Run: headless pygame with SDL's dummy video driver; simulated clock (each Clock.tick advances the game by its frame time, no real sleeping); random seed 0; keys injected as events and as key.get_pressed() state; no mouse input.
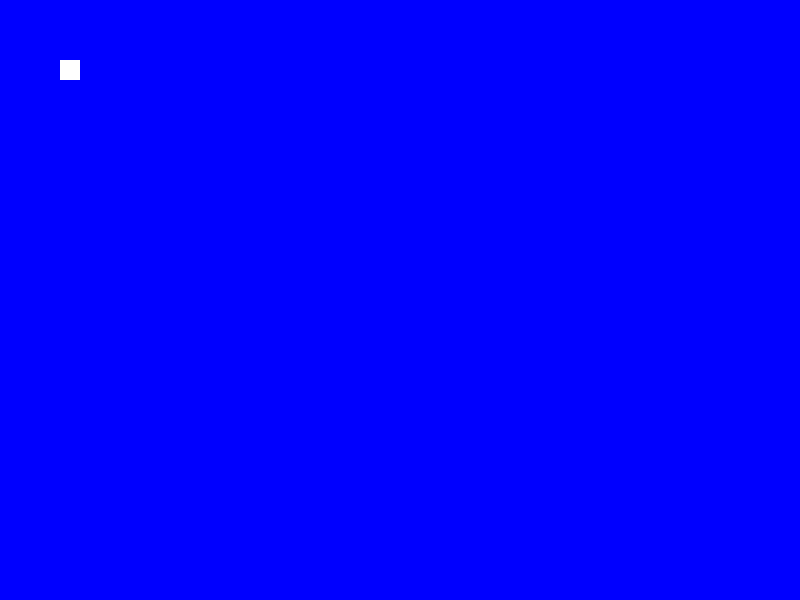
Frame 1 of 4 · flips 1–60 · no input
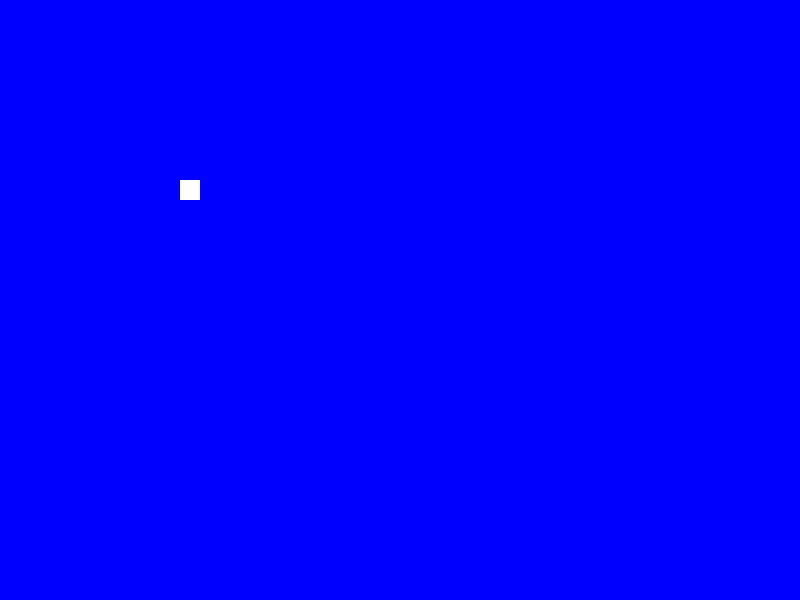
Frame 2 of 4 · flips 61–180 · tapped SPACE, RETURN · held RIGHT (→), D
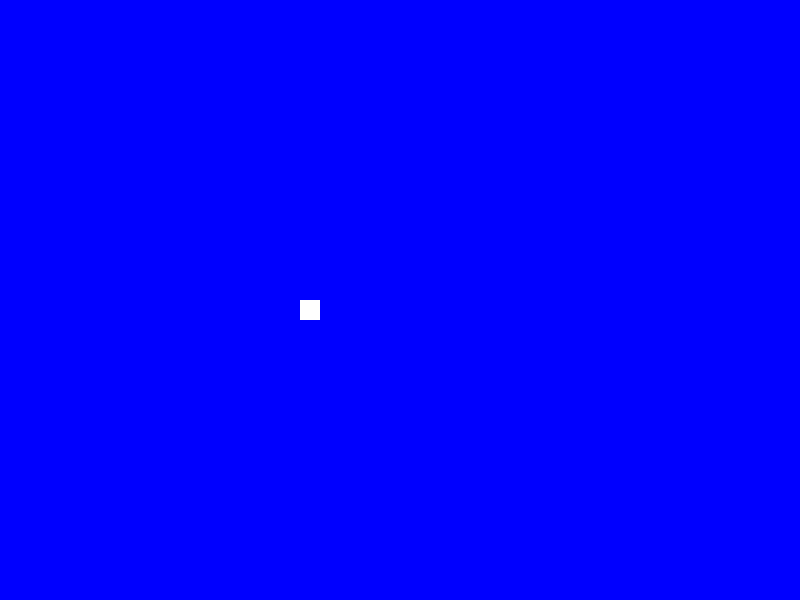
Frame 3 of 4 · flips 181–300 · held DOWN (↓), S
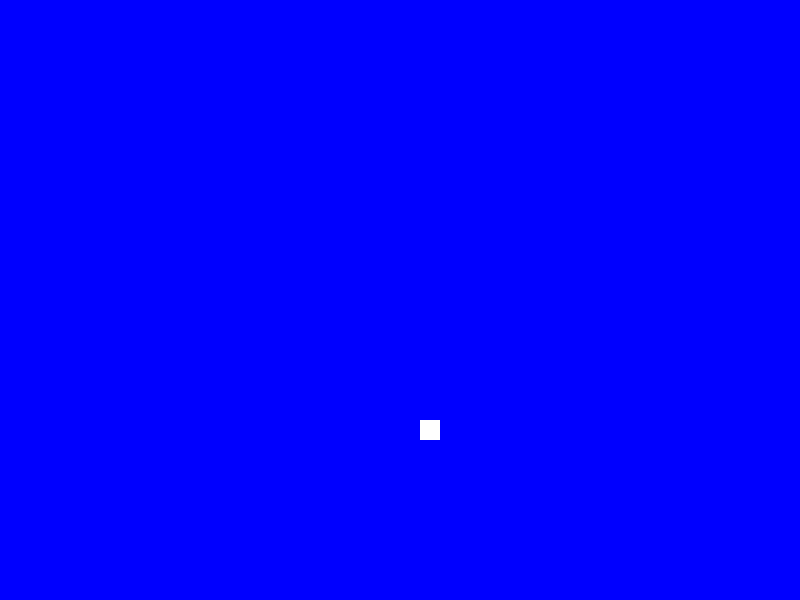
Frame 4 of 4 · flips 301–420 · held LEFT (←), A, UP (↑), W

The pygame program that drew these frames:

import pygame
import math
import time
import random
import os



class ImageLibrary:
	def __init__(self):
		self.images = {}
	
	def get(self, path):
		return None

IMAGES = ImageLibrary()





class TitleScene:
	def __init__(self):
		self.next = self
		self.quit_attempt = False
		self.x = 0
		self.y = 0
	
	def update(self, events, keys):
		self.x += 1
		self.y += 1
	
	def render(self, screen, rc):
		screen.fill((0, 0, 255))
		pygame.draw.rect(screen, (255, 255, 255), pygame.Rect(self.x, self.y, 20, 20))
		
	



def main():
	
	pygame.init()
	
	screen = pygame.display.set_mode((800, 600))
	
	scene = TitleScene()
	rc = 0
	events = []
	pressed_keys = {}
	while True:
		start = time.time()
		
		for event in pygame.event.get():
			if event.type == pygame.QUIT:
				return
			
			if event.type == pygame.KEYDOWN:
				pressed_keys[event.key] = True
				if event.key == pygame.K_F4 and (pressed_keys[pygame.K_LALT] or pressed_keys[pygame.K_RALT]):
					return
			if event.type == pygame.KEYUP:
				pressed_keys[event.key] = False
		
		scene.update(events, pressed_keys)
		scene.render(screen, rc)
		rc += 1
		pygame.display.flip()
		end = time.time()
		diff = end - start
		delay = 1 / 30.0 - diff
		if delay > 0:
			time.sleep(delay)
			
main()
